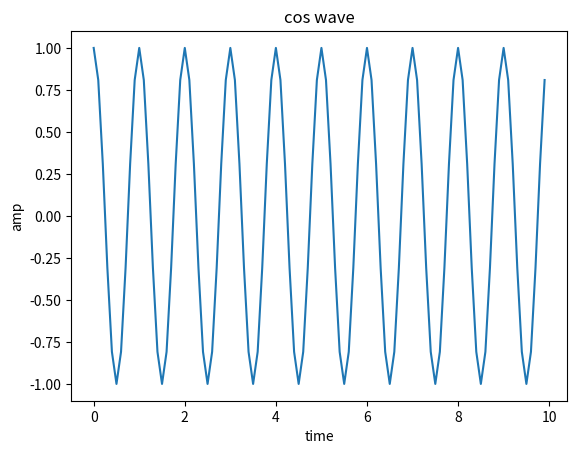

Here is the Python script that generated this plot:
import matplotlib.pyplot as plot
import numpy as np
t=np.arange(0,10,0.1)
x1=np.cos(t*2*np.pi)
plot.plot(t,x1)
plot.title('cos wave')
plot.xlabel('time')
plot.ylabel('amp')
plot.show( )
